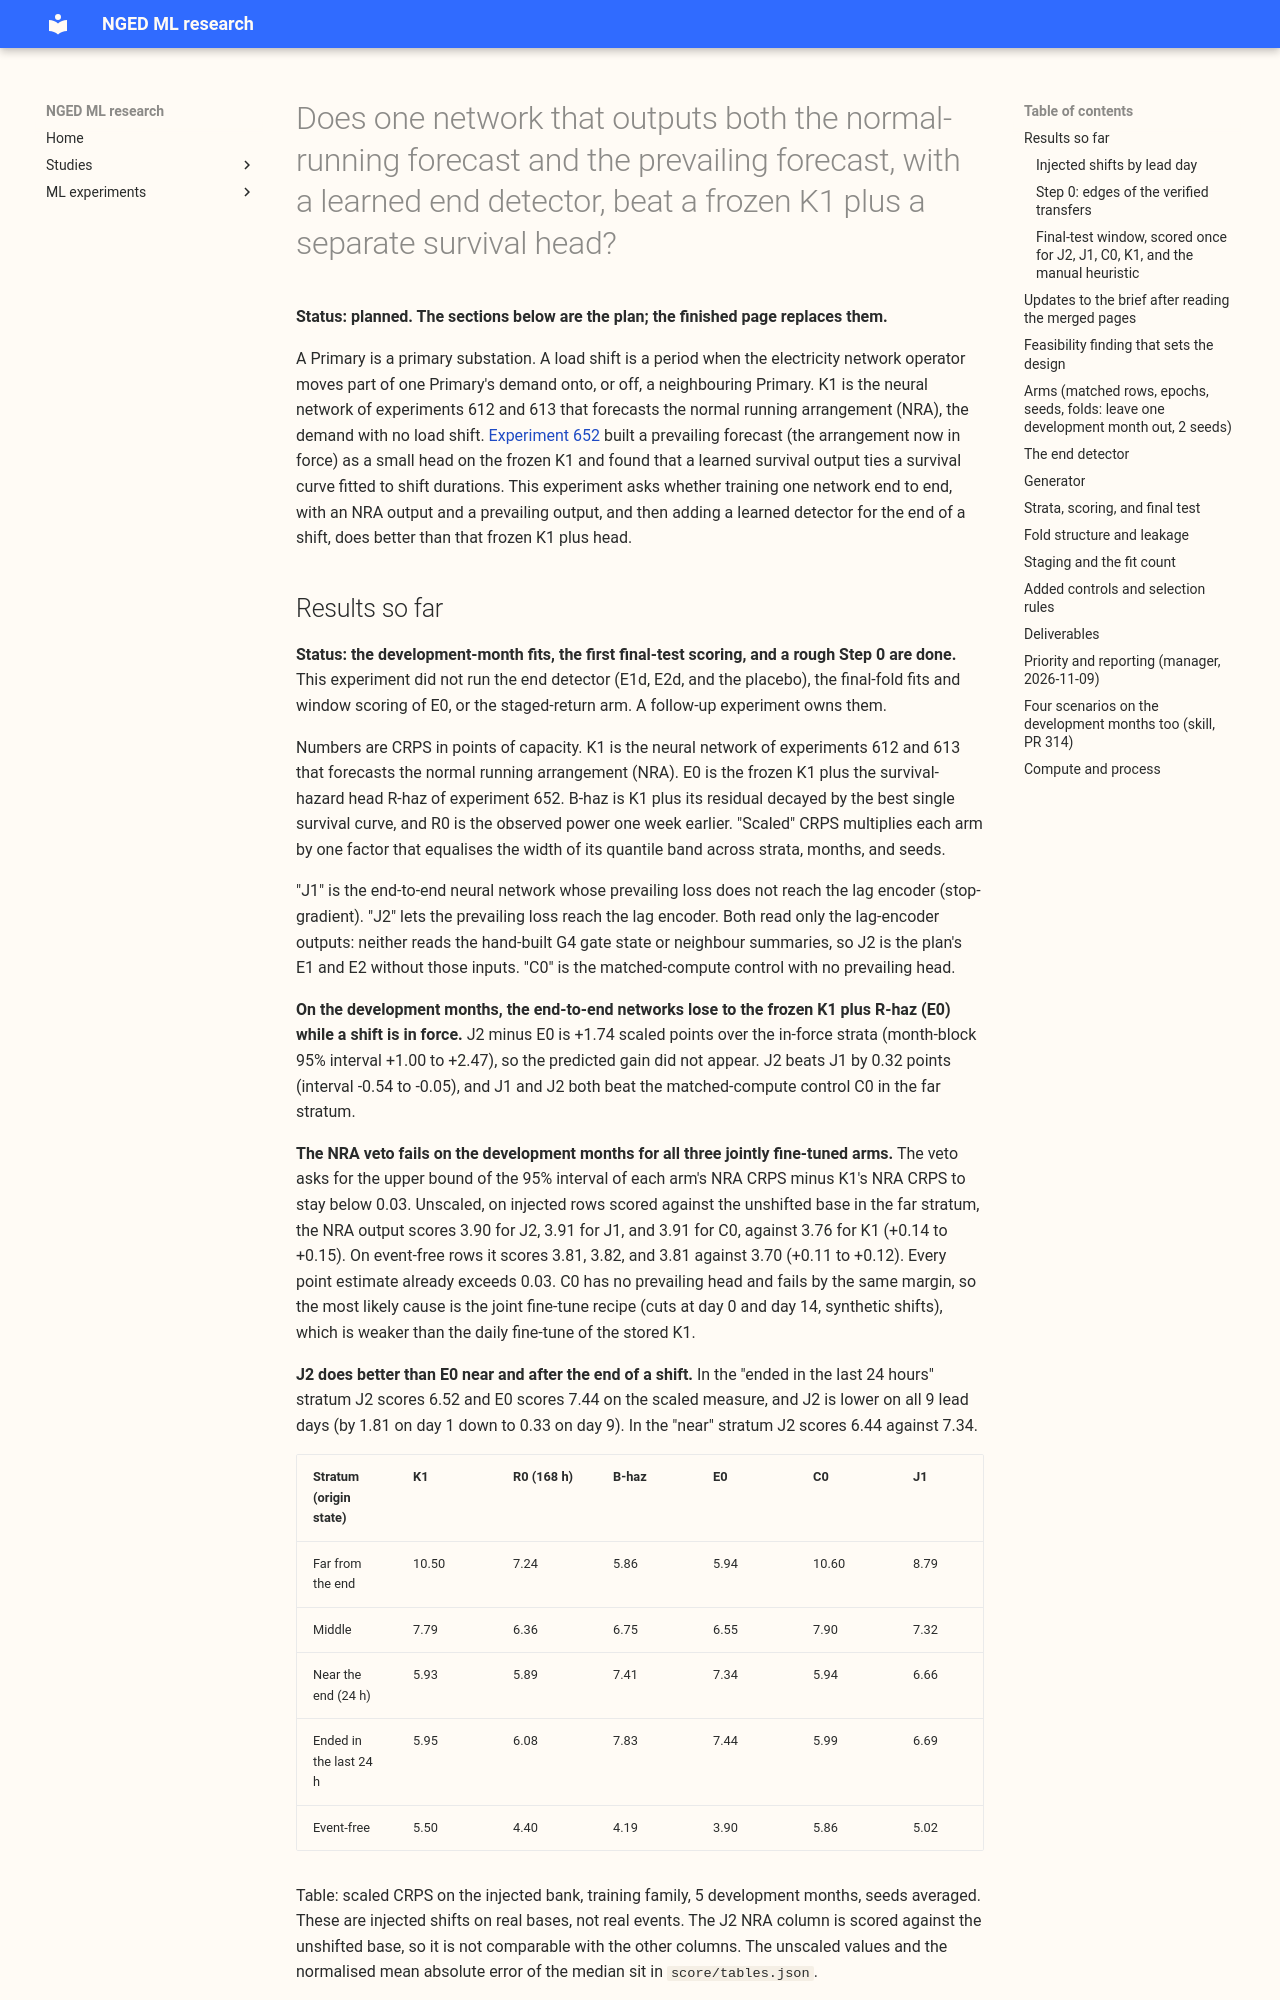

repository: openclimatefix/nged-ml-research · page: ml-experiments/00654-two-output-network-end-to-end-with-end-detector/result/index.html · generator: mkdocs

---
id: "00654"
slug: two-output-network-end-to-end-with-end-detector
title: >-
  Does one network that outputs both the normal-running forecast and the prevailing forecast, with a
  learned end detector, beat a frozen K1 plus a separate survival head?
theme: lagged-power-and-error-correction
also_relevant_to:
  - lsc-detectors
  - calibration-and-uncertainty
status: planned
kind: other
protocol: demand-v2
size: >-
  Complex. (1) It stores per-row forecasts, fine-tuned network weights for each arm, fold, and seed,
  and the release-candidate parquet files; (2) more than one design defensibly tests the hypothesis
  (which parts of K1 are fine-tuned, whether the prevailing loss reaches the lag encoder, whether
  the gate is an input); (3) it spans K1's training and injection code from experiments 559, 574,
  591, 612, 613, 647, 650, and 652, whose callers cannot be named without searching; (4) it touches
  no serving path or degradation rule; (5) it changes no contract. Full set of reviews: plan, code,
  results, write-up, prose.
hypothesis: >-
  One network, trained end to end (K1's body plus a prevailing head that reads the lag-encoder
  outputs, with no hand-built gate), gives a prevailing forecast at least as good as the frozen K1
  plus the survival-hazard head R-haz of experiment 652, with no loss to the normal-running-
  arrangement (NRA) output; and a learned end detector that reads the freshest half-hours lets the
  prevailing forecast drop a shift faster after it ends.
prediction: >-
  Written before any fit. E2 (no gate, neighbour summaries, joint training) minus E0 (frozen K1 plus
  R-haz) in scaled CRPS over lead days 1 to 9 where a shift is in force, on unseen training-family
  shifts, is below -0.05 points of capacity (the minimum detectable effect of experiment 650). E2d
  minus E2 is negative in the "ended in the last 24 hours" and "near" strata by at least 0.3 points,
  and is within 0.1 points of zero elsewhere. For shifts shallower than about 5 points of capacity
  the end detector does no better than the fitted survival curve B-haz. The NRA output of each
  end-to-end arm is within 0.03 points of K1 on event-free rows. The placebo for E2d scores within
  0.1 points of E2.
decision_rule: >-
  Primary contrast: E2 minus E0, scaled CRPS averaged over lead days 1 to 9 on origins where a shift
  is in force (far, middle, and near strata pooled), on unseen training-family shifts, injected
  bank. It counts as a gain when the month-block 95% interval (percentile bootstrap over the 5
  development months, seeds averaged within a month) excludes zero in the negative direction and
  the point estimate is below -0.05 points. Second contrast: E2d minus E2 in the "ended in the last
  24 hours" and "near" strata. Third: E2 minus E1. NRA check: each end-to-end arm's NRA CRPS minus
  K1's, on event-free rows and on injected rows scored against the unshifted base, both directions
  reported. One veto: on event-free origins, the upper bound of the 95% month-block interval of
  each end-to-end arm minus K1 (unscaled CRPS) is below 0.03 points of capacity, and the NRA output
  of each arm is non-inferior to K1 on the same rows. Every other contrast is descriptive. The first
  two months (2025-10 and 2025-12) are a feasibility gate, not a test.
benchmark: >-
  E0 (frozen K1 plus R-haz, experiment 652's stored fits), R0 (168 h), B-haz, K1 as context only,
  and, at the single final-test step, the manual heuristic.
row_set_id: dev_months_origins_2025_10_to_2026_06_export_roster
metric: >-
  CRPS (twice the mean pinball loss over the 11 stored quantile levels) in points of capacity after
  equal width scaling, by lead day (1 to 9) and by the state of the shift at the forecast origin;
  q05-q95 coverage; q01, q05, q95, and q99 pinball loss; survival reliability; follow; false-alarm
  rate per Primary-month; detection delay after an injected end; avoidable-curtailment cost.
production_status: not-for-production
adopted_in: none
---
**Status: planned. The sections below are the plan; the finished page replaces them.**

A Primary is a primary substation. A load shift is a period when the electricity network operator
moves part of one Primary's demand onto, or off, a neighbouring Primary. K1 is the neural network of
experiments 612 and 613 that forecasts the normal running arrangement (NRA), the demand with no load
shift. [Experiment 652](../00652-two-output-forecast-with-explicit-rules-and-survival-hazard/result.md)
built a prevailing forecast (the arrangement now in force) as a small head on the frozen K1 and found
that a learned survival output ties a survival curve fitted to shift durations. This experiment asks
whether training one network end to end, with an NRA output and a prevailing output, and then adding
a learned detector for the end of a shift, does better than that frozen K1 plus head.
